The GitHub repository idewithasmile/python-to-ai contains a labelled image folder "sample_dataset" with 2 categories: cats, dogs. Examples follow, each with its label.

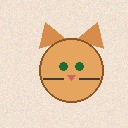
Label: cats

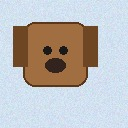
Label: dogs

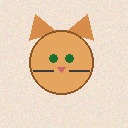
Label: cats

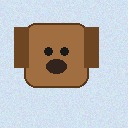
Label: dogs

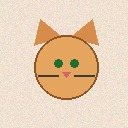
Label: cats

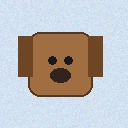
Label: dogs
